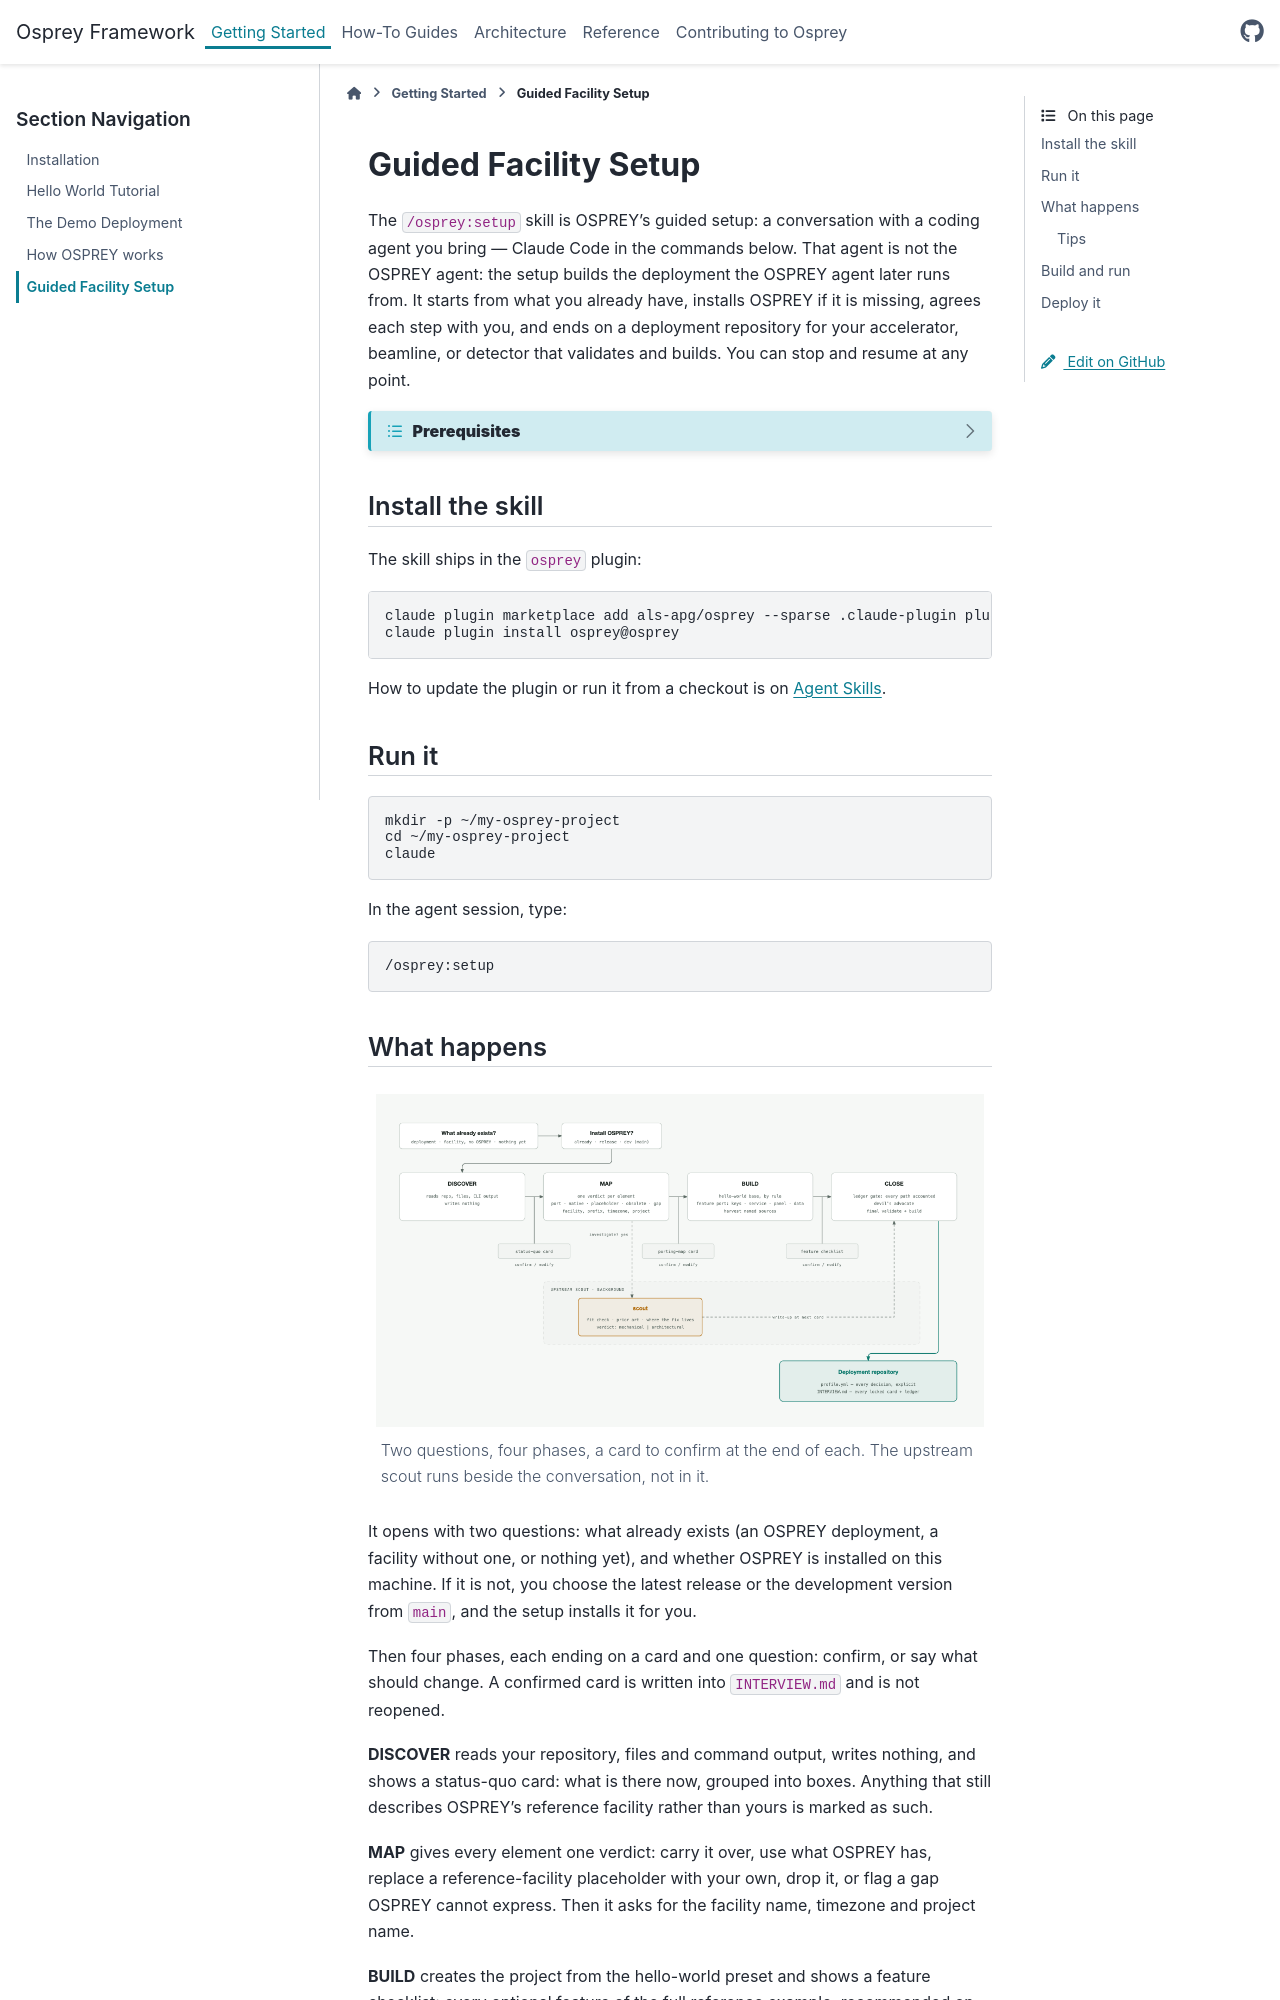

repository: als-apg/osprey · page: v2026.11.0/getting-started/osprey-install.html · generator: sphinx

=====================
Guided Facility Setup
=====================

The ``/osprey:setup`` skill is OSPREY's guided setup: a conversation with a
coding agent you bring — Claude Code in the commands below. That agent is not the
OSPREY agent: the setup builds the deployment the OSPREY agent later runs
from. It starts from what you already have, installs OSPREY if it is missing,
agrees each step with you, and ends on a deployment repository for your
accelerator, beamline, or detector that validates and builds. You can stop and
resume at any point.

.. dropdown:: **Prerequisites**
   :color: info
   :icon: list-unordered

   * **A coding-agent CLI** — the setup runs inside a coding-agent session;
     the commands here use Claude Code. Install the pinned version as Step 2
     of :doc:`installation` shows, and make sure ``claude --version`` works in
     your terminal.
   * **uv** — the setup puts OSPREY on your ``PATH`` with ``uv tool install``.
     :doc:`installation` covers installing ``uv``; OSPREY itself can wait for the
     conversation.
   * **A provider API key** — the setup is a live conversation with an AI
     service, usually whichever one your lab provides.
   * **Recommended:** a container runtime (Docker or Podman) so that ``osprey up``
     works on the result, and a list of your channel names if you have one.

Install the skill
=================

The skill ships in the ``osprey`` plugin:

.. code-block:: bash

   claude plugin marketplace add als-apg/osprey --sparse .claude-plugin plugins
   claude plugin install osprey@osprey

How to update the plugin or run it from a checkout is on
:doc:`/contributing/agent-skills`.

Run it
======

.. code-block:: bash

   mkdir -p ~/my-osprey-project
   cd ~/my-osprey-project
   claude

In the agent session, type:

.. code-block:: text

   /osprey:setup
